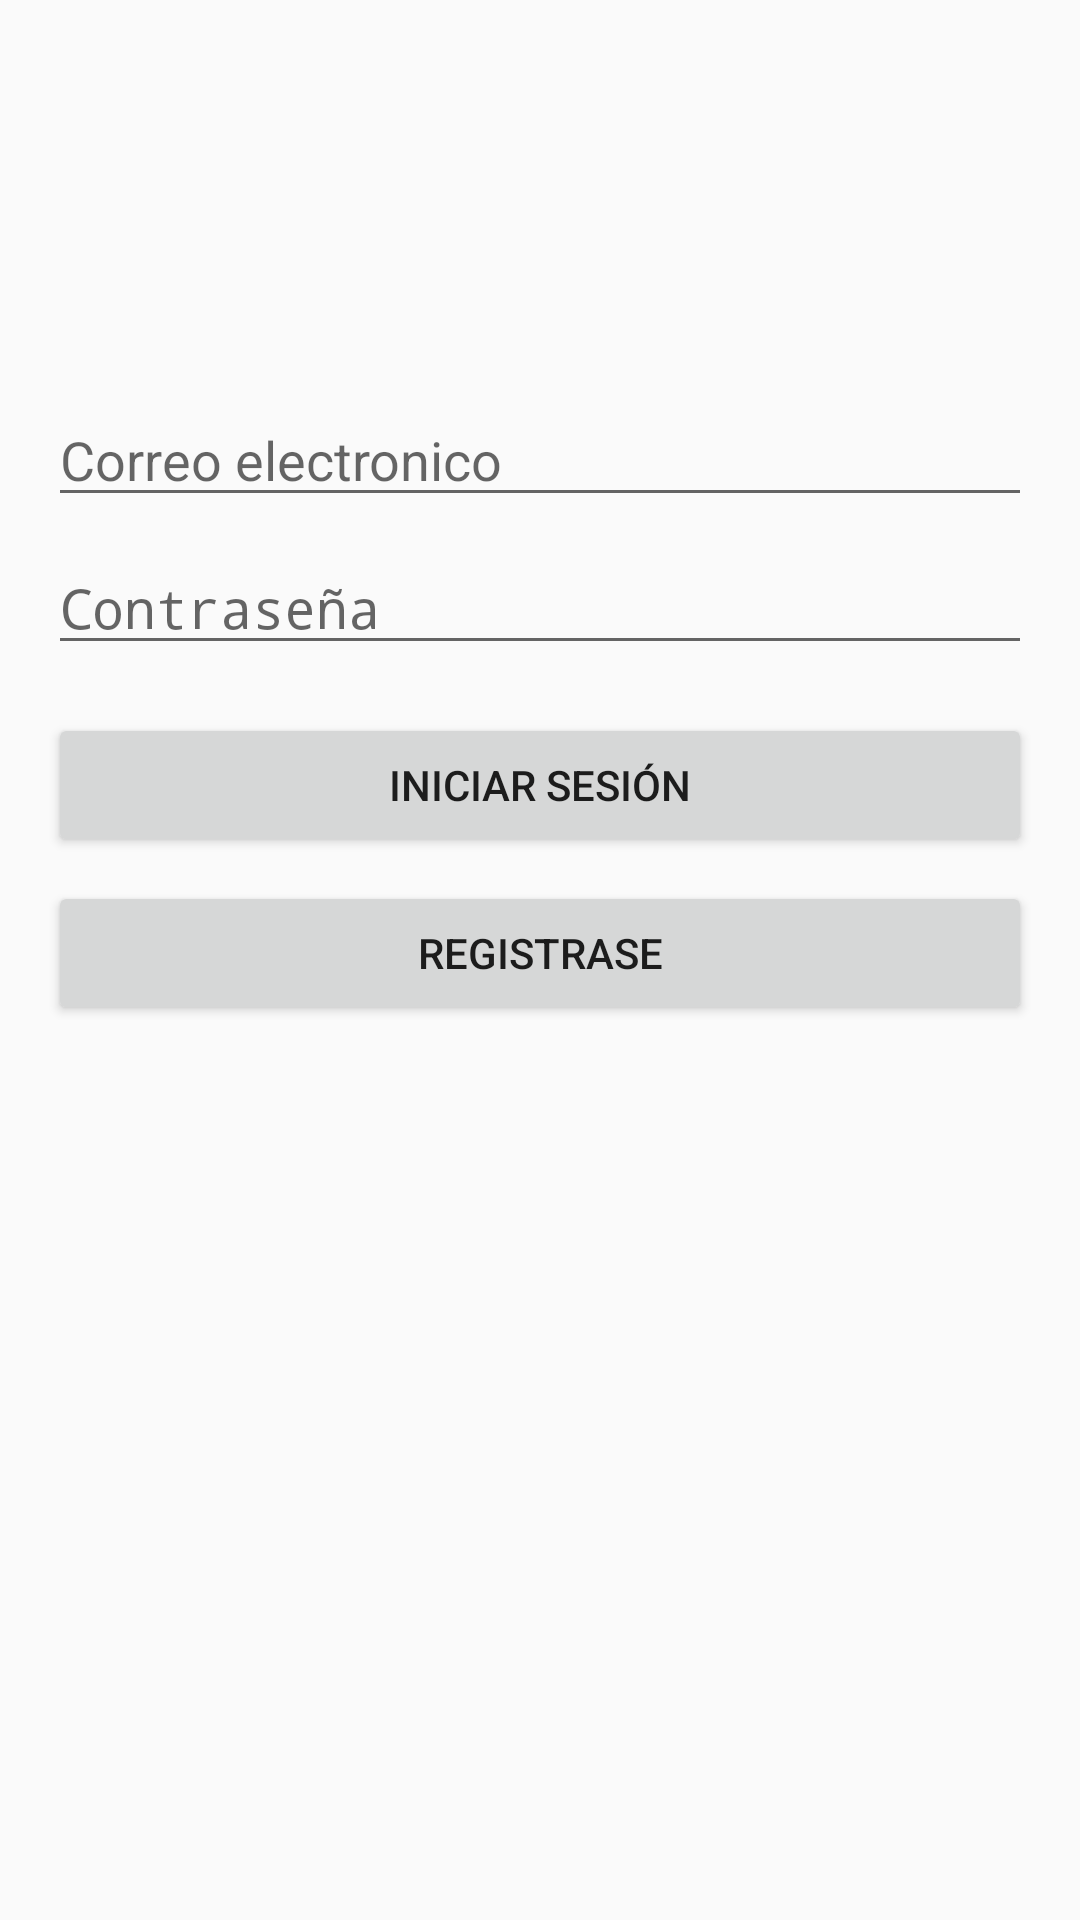

This screen was rendered from an Android layout file. Write that file and the resources it references.
<!-- AndroidManifest.xml: activity theme Theme.AppCompat.Light.NoActionBar -->
<!-- res/layout/activity_login.xml -->
<?xml version="1.0" encoding="utf-8"?>
<androidx.constraintlayout.widget.ConstraintLayout xmlns:android="http://schemas.android.com/apk/res/android"
    xmlns:app="http://schemas.android.com/apk/res-auto"
    android:layout_width="match_parent"
    android:layout_height="match_parent">

    <LinearLayout
        android:layout_width="match_parent"
        android:layout_height="match_parent"
        android:orientation="vertical"
        android:padding="16dp">

        <ImageView
            android:id="@+id/imageView"
            android:layout_width="match_parent"
            android:layout_height="115dp"
            app:srcCompat="@drawable/carrito1"
            android:contentDescription="@null"/>

        <EditText
            android:id="@+id/editTextEmail"
            android:layout_width="match_parent"
            android:layout_height="wrap_content"
            android:hint="@string/input_email"
            android:inputType="textEmailAddress"
            android:autofillHints="emailAddress"/>

        <EditText
            android:id="@+id/editTextPassword"
            android:layout_width="match_parent"
            android:layout_height="wrap_content"
            android:layout_marginTop="8dp"
            android:hint="@string/input_pass"
            android:inputType="textPassword"
            android:importantForAutofill="no"/>

        <Button
            android:id="@+id/buttonLogin"
            android:layout_width="match_parent"
            android:layout_height="48dp"
            android:layout_marginTop="16dp"
            android:text="@string/btn_login" />

        <Button
            android:id="@+id/buttonRegister"
            android:layout_width="match_parent"
            android:layout_height="48dp"
            android:layout_marginTop="8dp"
            android:text="@string/btn_register" />

        
        <ProgressBar
            android:id="@+id/progressBar"
            android:layout_width="wrap_content"
            android:layout_height="wrap_content"
            android:layout_gravity="center"
            android:visibility="gone" />

    </LinearLayout>
</androidx.constraintlayout.widget.ConstraintLayout>
<!-- resources referenced by this layout -->
<resources>
  <!-- drawable carrito1: png bitmap (drawable, 97751 bytes) -->
  <string name="btn_login">Iniciar sesión</string>
  <string name="btn_register">Registrase</string>
  <string name="input_email">Correo electronico</string>
  <string name="input_pass">Contraseña</string>
</resources>
